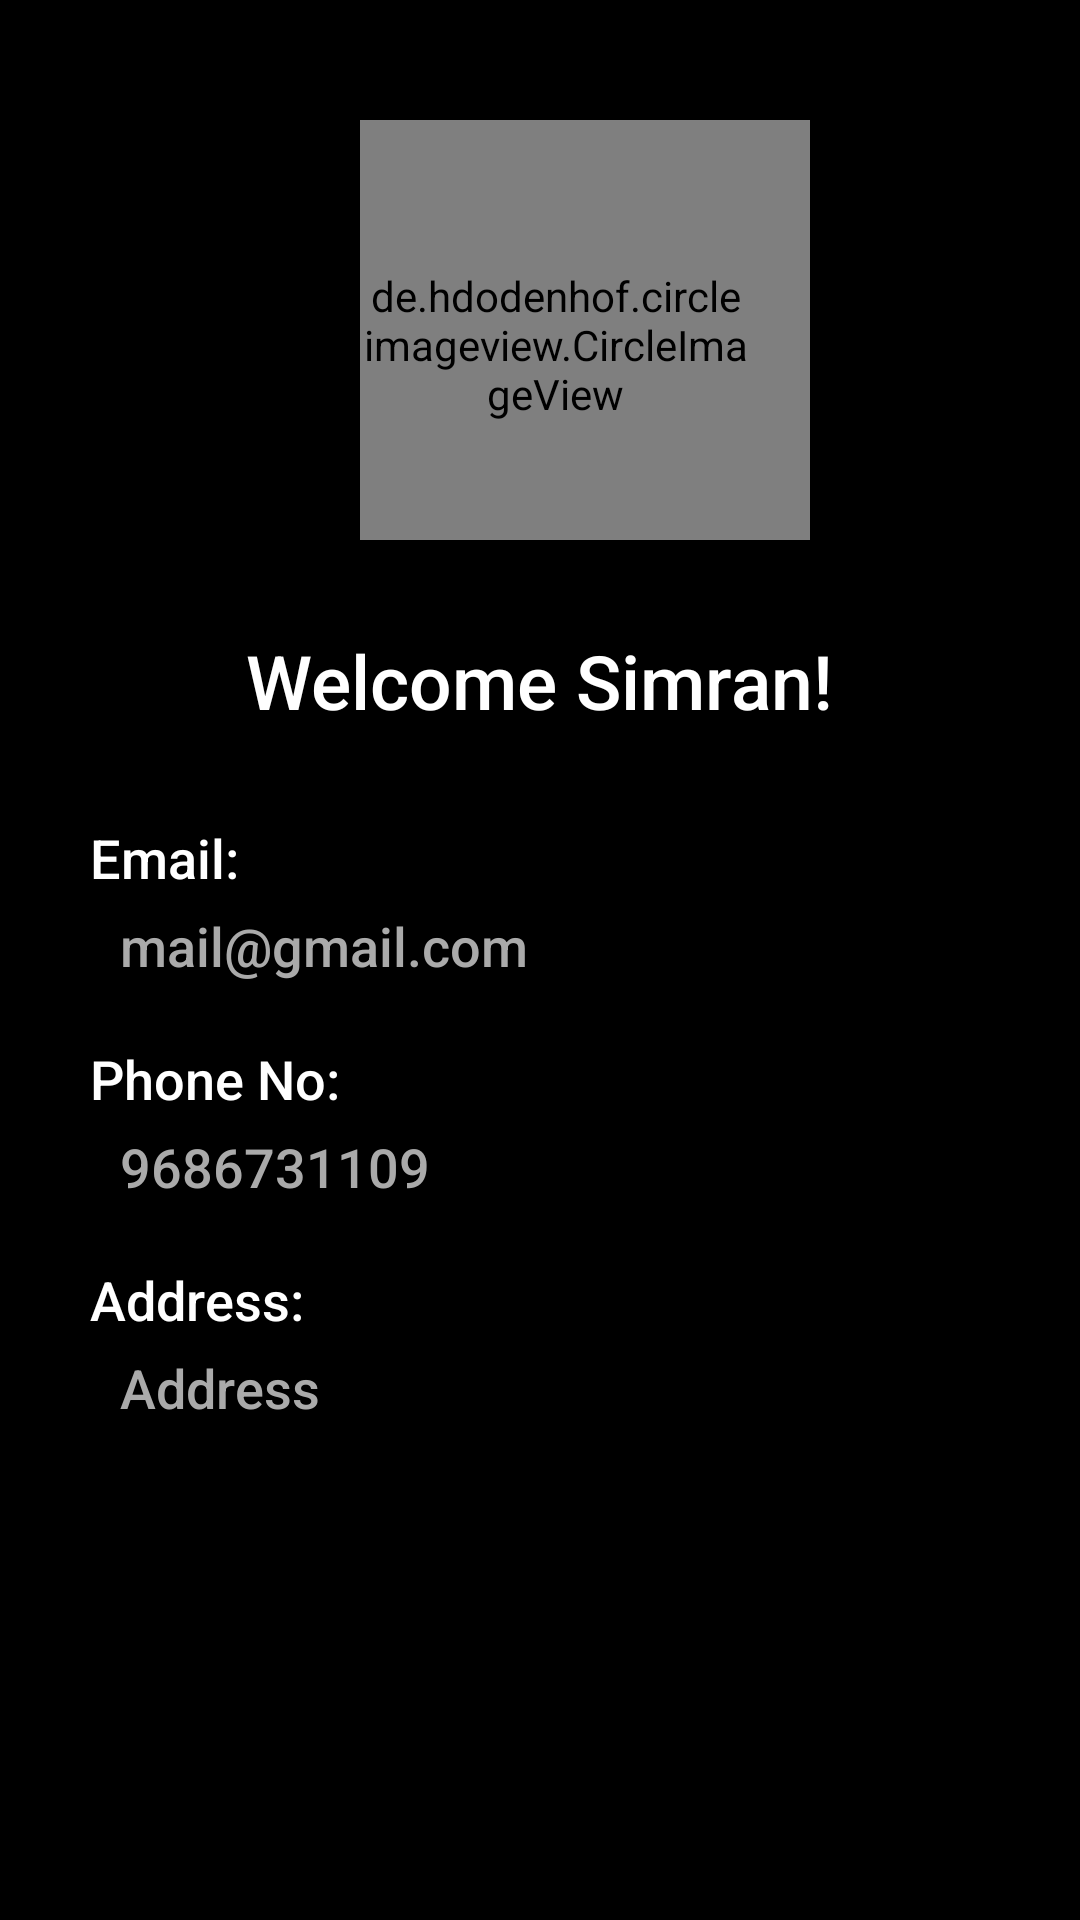

Write the Android layout XML for this screen, with the resource values it uses.
<!-- AndroidManifest.xml: application theme AppTheme -->
<!-- res/layout/activity_profile.xml -->
<?xml version="1.0" encoding="utf-8"?>
<ScrollView xmlns:android="http://schemas.android.com/apk/res/android"
    xmlns:app="http://schemas.android.com/apk/res-auto"
    xmlns:tools="http://schemas.android.com/tools"
    android:orientation="vertical" android:layout_width="match_parent"
    android:layout_height="match_parent"
    android:background="@android:color/black">

    <LinearLayout
        android:layout_width="match_parent"
        android:layout_height="match_parent"
        android:orientation="vertical">

        <LinearLayout
            android:id="@+id/regLV"
            android:layout_width="313dp"
            android:layout_height="180dp"
            android:orientation="horizontal"
            android:paddingTop="30dp"
            app:layout_constraintEnd_toEndOf="parent"
            app:layout_constraintHorizontal_bias="0.536"
            app:layout_constraintStart_toStartOf="parent">


            <de.hdodenhof.circleimageview.CircleImageView
                xmlns:app="http://schemas.android.com/apk/res-auto"
                android:id="@+id/circular_view"
                android:layout_width="150dp"
                android:layout_height="150dp"
                android:layout_marginLeft="120dp"
                android:layout_marginTop="10dp"
                android:gravity="center"
                android:paddingRight="20dp"
                android:src="@drawable/bg_default"
                app:civ_border_color="#FFA500"
                app:civ_border_width="4dp"
                app:layout_constraintEnd_toEndOf="parent"
                app:layout_constraintHorizontal_bias="0.536"
                app:layout_constraintStart_toStartOf="parent" />

            <TextView
                android:id="@+id/cameraBtn"
                android:layout_width="35dp"
                android:layout_height="200dp"
                android:drawableLeft="@drawable/camera"
                android:drawableTint="@android:color/white"
                android:paddingTop="20dp" />

        </LinearLayout>
<LinearLayout
    android:layout_width="wrap_content"
    android:layout_height="wrap_content"
    android:orientation="horizontal"
    android:layout_gravity="center">
    <TextView
        android:layout_width="wrap_content"
        android:layout_height="wrap_content"
        android:paddingTop="10dp"
        android:text="Welcome "
        android:textColor="@android:color/white"
        android:textSize="25dp"
        android:fontFamily="sans-serif-medium"
        />

    <TextView
        android:id="@+id/userNameId"
        android:layout_width="wrap_content"
        android:layout_height="wrap_content"
        android:paddingTop="30dp"
        android:text="Simran!"
        android:textColor="@android:color/white"
        android:textSize="25dp"
        android:fontFamily="sans-serif-medium"
        />
    </LinearLayout>

        <TextView
            android:layout_width="wrap_content"
            android:layout_height="wrap_content"
            android:paddingTop="30dp"
            android:text="Email:"
            android:layout_marginLeft="30dp"
            android:textColor="@android:color/white"
            android:textSize="18dp"
            android:fontFamily="sans-serif-medium"
            />

        <TextView
            android:id="@+id/emailId"
            android:layout_width="wrap_content"
            android:layout_height="wrap_content"
            android:paddingTop="5dp"
            android:text="mail@gmail.com"
            android:layout_marginLeft="40dp"
            android:textColor="@android:color/darker_gray"
            android:textSize="18dp"
            android:fontFamily="sans-serif-medium"
            />

        <TextView
            android:layout_width="wrap_content"
            android:layout_height="wrap_content"
            android:paddingTop="20dp"
            android:text="Phone No:"
            android:layout_marginLeft="30dp"
            android:textColor="@android:color/white"
            android:textSize="18dp"
            android:fontFamily="sans-serif-medium"
            />

        <TextView
            android:id="@+id/phonenoId"
            android:layout_width="wrap_content"
            android:layout_height="wrap_content"
            android:paddingTop="5dp"
            android:text="9686731109"
            android:layout_marginLeft="40dp"
            android:textColor="@android:color/darker_gray"
            android:textSize="18dp"
            android:fontFamily="sans-serif-medium"
            />

        <TextView
            android:layout_width="wrap_content"
            android:layout_height="wrap_content"
            android:paddingTop="20dp"
            android:text="Address:"
            android:layout_marginLeft="30dp"
            android:textColor="@android:color/white"
            android:textSize="18dp"
            android:fontFamily="sans-serif-medium"
            />

        <TextView
            android:id="@+id/addressId"
            android:layout_width="wrap_content"
            android:layout_height="wrap_content"
            android:paddingTop="5dp"
            android:text="Address"
            android:layout_marginLeft="40dp"
            android:maxLines="3"
            android:textColor="@android:color/darker_gray"
            android:textSize="18dp"
            android:fontFamily="sans-serif-medium"
            />

        <Button
            android:id="@+id/btnUpdate"
            android:layout_width="200dp"
            android:layout_height="40dp"
            android:layout_marginTop="30dp"
            android:layout_marginLeft="80dp"
            android:textColor="@android:color/black"
            android:textStyle="bold"
            android:background="@drawable/btn_bg"
            android:text="Update"/>

    </LinearLayout>

</ScrollView>
<!-- resources referenced by this layout -->
<resources>
  <!-- drawable bg_default: jpg bitmap (drawable, 22730 bytes) -->
  <style name="AppTheme" parent="Theme.AppCompat.Light.NoActionBar">
          
          <item name="colorPrimary">@color/colorPrimary</item>
          <item name="colorPrimaryDark">@color/colorPrimaryDark</item>
          <item name="colorAccent">@color/colorAccent</item>
      </style>
  <color name="colorPrimary">#008577</color>
  <color name="colorPrimaryDark">#00574B</color>
  <color name="colorAccent">#D81B60</color>
</resources>
